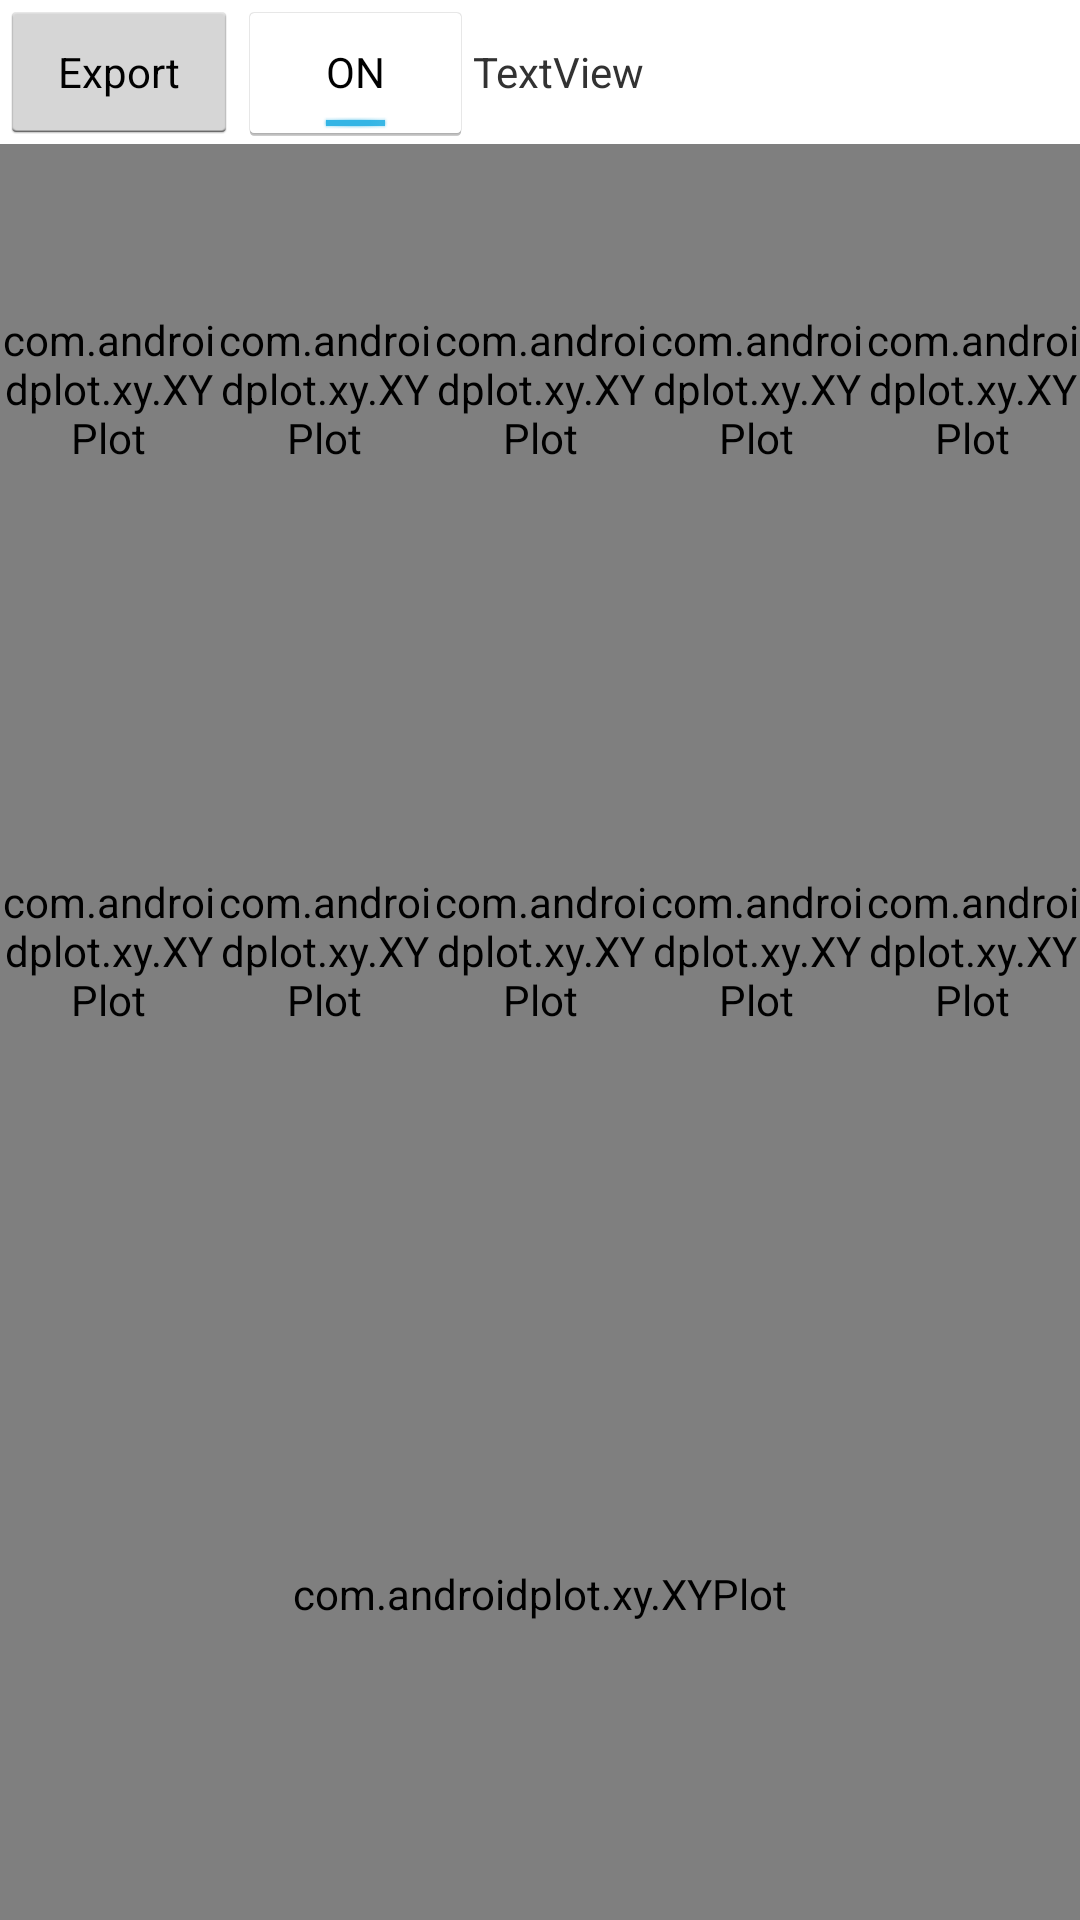

Here is an Android app screen rendered from its layout file. Give the layout XML and the strings, colors and styles it references.
<!-- AndroidManifest.xml: application theme AppTheme -->
<!-- res/layout/activity_device_control_multi2.xml -->
<android.support.constraint.ConstraintLayout xmlns:android="http://schemas.android.com/apk/res/android"
    xmlns:app="http://schemas.android.com/apk/res-auto"
    xmlns:tools="http://schemas.android.com/tools"
    android:id="@+id/activity_main_inference"
    android:layout_width="match_parent"
    android:layout_height="match_parent">


    <LinearLayout
        android:id="@+id/linearLayout2"
        android:layout_width="match_parent"
        android:layout_height="wrap_content"
        android:orientation="horizontal"
        app:layout_constraintTop_toTopOf="parent">

        <Button
            android:id="@+id/button_export"
            style="?android:attr/buttonStyleSmall"
            android:layout_width="wrap_content"
            android:layout_height="wrap_content"
            android:layout_weight="0.1"
            android:text="Export"
            android:textColor="#000000" />

        <ToggleButton
            android:id="@+id/toggleButtonGraph"
            android:layout_width="wrap_content"
            android:layout_height="wrap_content"
            android:layout_weight="0.1"
            android:checked="true"
            android:text="ToggleButton" />

        <TextView
            android:id="@+id/dataRate"
            android:layout_width="wrap_content"
            android:layout_height="wrap_content"
            android:layout_weight="1"
            android:text="TextView" />

    </LinearLayout>

    <com.androidplot.xy.XYPlot
        android:id="@+id/accelPlot3"
        style="@style/APFullScreenGraph.Light.Minimalist"
        android:layout_width="0dp"
        android:layout_height="0dp"
        app:layout_constraintBottom_toTopOf="@+id/guidelineHorz"
        app:layout_constraintEnd_toStartOf="@+id/guidelineVert3"
        app:layout_constraintStart_toStartOf="@+id/guidelineVert2"
        app:layout_constraintTop_toBottomOf="@+id/linearLayout2"
        app:renderMode="use_background_thread" />

    <com.androidplot.xy.XYPlot
        android:id="@+id/accelPlot4"
        style="@style/APFullScreenGraph.Light.Minimalist"
        android:layout_width="0dp"
        android:layout_height="0dp"
        app:layout_constraintBottom_toTopOf="@+id/guidelineHorz"
        app:layout_constraintEnd_toStartOf="@+id/guidelineVert4"
        app:layout_constraintStart_toEndOf="@+id/accelPlot3"
        app:layout_constraintTop_toBottomOf="@+id/linearLayout2"
        app:renderMode="use_background_thread" />

    <com.androidplot.xy.XYPlot
        android:id="@+id/accelPlot5"
        style="@style/APFullScreenGraph.Light.Minimalist"
        android:layout_width="0dp"
        android:layout_height="0dp"
        app:layout_constraintBottom_toTopOf="@+id/guidelineHorz"
        app:layout_constraintEnd_toEndOf="parent"
        app:layout_constraintStart_toStartOf="@+id/guidelineVert4"
        app:layout_constraintTop_toBottomOf="@+id/linearLayout2"
        app:renderMode="use_background_thread" />

    <com.androidplot.xy.XYPlot
        android:id="@+id/accelPlot1"
        style="@style/APFullScreenGraph.Light.Minimalist"
        android:layout_width="0dp"
        android:layout_height="0dp"
        app:layout_constraintBottom_toTopOf="@+id/guidelineHorz"
        app:layout_constraintEnd_toStartOf="@+id/guidelineVert1"
        app:layout_constraintStart_toStartOf="parent"
        app:layout_constraintTop_toBottomOf="@+id/linearLayout2"
        app:renderMode="use_background_thread" />

    <com.androidplot.xy.XYPlot
        android:id="@+id/gyroPlot1"
        style="@style/APFullScreenGraph.Light.Minimalist"
        android:layout_width="0dp"
        android:layout_height="0dp"
        app:layout_constraintBottom_toTopOf="@+id/guidelineHorz2"
        app:layout_constraintEnd_toStartOf="@+id/guidelineVert1"
        app:layout_constraintStart_toStartOf="parent"
        app:layout_constraintTop_toTopOf="@+id/guidelineHorz"
        app:renderMode="use_background_thread" />

    <com.androidplot.xy.XYPlot
        android:id="@+id/gyroPlot2"
        style="@style/APFullScreenGraph.Light.Minimalist"
        android:layout_width="0dp"
        android:layout_height="0dp"
        app:layout_constraintBottom_toTopOf="@+id/guidelineHorz2"
        app:layout_constraintEnd_toStartOf="@+id/guidelineVert2"
        app:layout_constraintStart_toStartOf="@+id/guidelineVert1"
        app:layout_constraintTop_toTopOf="@+id/guidelineHorz"
        app:renderMode="use_background_thread" />

    <com.androidplot.xy.XYPlot
        android:id="@+id/gyroPlot3"
        style="@style/APFullScreenGraph.Light.Minimalist"
        android:layout_width="0dp"
        android:layout_height="0dp"
        app:layout_constraintBottom_toTopOf="@+id/guidelineHorz2"
        app:layout_constraintEnd_toStartOf="@+id/guidelineVert3"
        app:layout_constraintStart_toStartOf="@+id/guidelineVert2"
        app:layout_constraintTop_toTopOf="@+id/guidelineHorz"
        app:renderMode="use_background_thread" />

    <com.androidplot.xy.XYPlot
        android:id="@+id/gyroPlot4"
        style="@style/APFullScreenGraph.Light.Minimalist"
        android:layout_width="0dp"
        android:layout_height="0dp"
        app:layout_constraintBottom_toTopOf="@+id/guidelineHorz2"
        app:layout_constraintEnd_toStartOf="@+id/guidelineVert4"
        app:layout_constraintStart_toStartOf="@+id/guidelineVert3"
        app:layout_constraintTop_toTopOf="@+id/guidelineHorz"
        app:renderMode="use_background_thread" />

    <com.androidplot.xy.XYPlot
        android:id="@+id/gyroPlot5"
        style="@style/APFullScreenGraph.Light.Minimalist"
        android:layout_width="0dp"
        android:layout_height="0dp"
        app:layout_constraintBottom_toTopOf="@+id/guidelineHorz2"
        app:layout_constraintEnd_toEndOf="parent"
        app:layout_constraintStart_toStartOf="@+id/guidelineVert4"
        app:layout_constraintTop_toTopOf="@+id/guidelineHorz"
        app:renderMode="use_background_thread" />

    <com.androidplot.xy.XYPlot
        android:id="@+id/emgPlot"
        style="@style/APFullScreenGraph.Light.Minimalist"
        android:layout_width="0dp"
        android:layout_height="0dp"
        app:layout_constraintBottom_toBottomOf="parent"
        app:layout_constraintEnd_toEndOf="parent"
        app:layout_constraintStart_toStartOf="parent"
        app:layout_constraintTop_toTopOf="@+id/guidelineHorz2"
        app:renderMode="use_background_thread" />

    <com.androidplot.xy.XYPlot
        android:id="@+id/accelPlot2"
        style="@style/APFullScreenGraph.Light.Minimalist"
        android:layout_width="0dp"
        android:layout_height="0dp"
        app:layout_constraintBottom_toTopOf="@+id/guidelineHorz"
        app:layout_constraintEnd_toStartOf="@+id/guidelineVert2"
        app:layout_constraintStart_toStartOf="@+id/guidelineVert1"
        app:layout_constraintTop_toBottomOf="@+id/linearLayout2"
        app:renderMode="use_background_thread" />

    <android.support.constraint.Guideline
        android:id="@+id/guidelineVert1"
        android:layout_width="wrap_content"
        android:layout_height="wrap_content"
        android:orientation="vertical"
        app:layout_constraintGuide_percent="0.20" />

    <android.support.constraint.Guideline
        android:id="@+id/guidelineVert2"
        android:layout_width="wrap_content"
        android:layout_height="wrap_content"
        android:orientation="vertical"
        app:layout_constraintGuide_percent="0.40" />

    <android.support.constraint.Guideline
        android:id="@+id/guidelineVert3"
        android:layout_width="wrap_content"
        android:layout_height="wrap_content"
        android:orientation="vertical"
        app:layout_constraintGuide_percent="0.60" />

    <android.support.constraint.Guideline
        android:id="@+id/guidelineVert4"
        android:layout_width="wrap_content"
        android:layout_height="wrap_content"
        android:orientation="vertical"
        app:layout_constraintGuide_percent="0.80" />

    <android.support.constraint.Guideline
        android:id="@+id/guidelineHorz"
        android:layout_width="wrap_content"
        android:layout_height="wrap_content"
        android:orientation="horizontal"
        app:layout_constraintGuide_percent="0.33" />

    <android.support.constraint.Guideline
        android:id="@+id/guidelineHorz2"
        android:layout_width="wrap_content"
        android:layout_height="wrap_content"
        android:orientation="horizontal"
        app:layout_constraintGuide_percent="0.66" />

    <TextView
        android:id="@+id/battery1"
        android:layout_width="wrap_content"
        android:layout_height="wrap_content"
        app:layout_constraintEnd_toStartOf="@+id/guidelineVert1"
        app:layout_constraintStart_toStartOf="parent"
        app:layout_constraintTop_toTopOf="@+id/guidelineHorz" />

    <TextView
        android:id="@+id/battery2"
        android:layout_width="wrap_content"
        android:layout_height="wrap_content"
        app:layout_constraintEnd_toStartOf="@+id/guidelineVert2"
        app:layout_constraintStart_toStartOf="@+id/guidelineVert1"
        app:layout_constraintTop_toTopOf="@+id/guidelineHorz" />

    <TextView
        android:id="@+id/battery3"
        android:layout_width="wrap_content"
        android:layout_height="wrap_content"
        app:layout_constraintEnd_toStartOf="@+id/guidelineVert3"
        app:layout_constraintStart_toStartOf="@+id/guidelineVert2"
        app:layout_constraintTop_toTopOf="@+id/guidelineHorz" />

    <TextView
        android:id="@+id/battery4"
        android:layout_width="wrap_content"
        android:layout_height="wrap_content"
        app:layout_constraintEnd_toStartOf="@+id/guidelineVert4"
        app:layout_constraintStart_toStartOf="@+id/guidelineVert3"
        app:layout_constraintTop_toTopOf="@+id/guidelineHorz" />

    <TextView
        android:id="@+id/battery5"
        android:layout_width="wrap_content"
        android:layout_height="wrap_content"
        app:layout_constraintEnd_toEndOf="parent"
        app:layout_constraintStart_toStartOf="@+id/guidelineVert4"
        app:layout_constraintTop_toTopOf="@+id/guidelineHorz" />

</android.support.constraint.ConstraintLayout>
<!-- resources referenced by this layout -->
<resources>
  <style name="APFullScreenGraph.Light.Minimalist">
          <item name="domainLineColor">@color/ap_white</item>
          <item name="rangeLineColor">@color/ap_white</item>
      </style>
  <style name="AppTheme" parent="android:Theme.Holo.Light.DarkActionBar">
          
          <item name="windowActionBar">true</item>
          <item name="colorPrimary">@color/colorPrimary</item>
          <item name="colorPrimaryDark">@color/colorPrimaryDark</item>
          <item name="colorAccent">@color/colorAccent</item>
      </style>
  <!-- not gathered from this repository: default colours our renderer supplied (Android Studio template values) -->
  <color name="colorPrimary">#FF6200EE</color>
  <color name="colorPrimaryDark">#FF3700B3</color>
  <color name="colorAccent">#FF03DAC5</color>
</resources>
